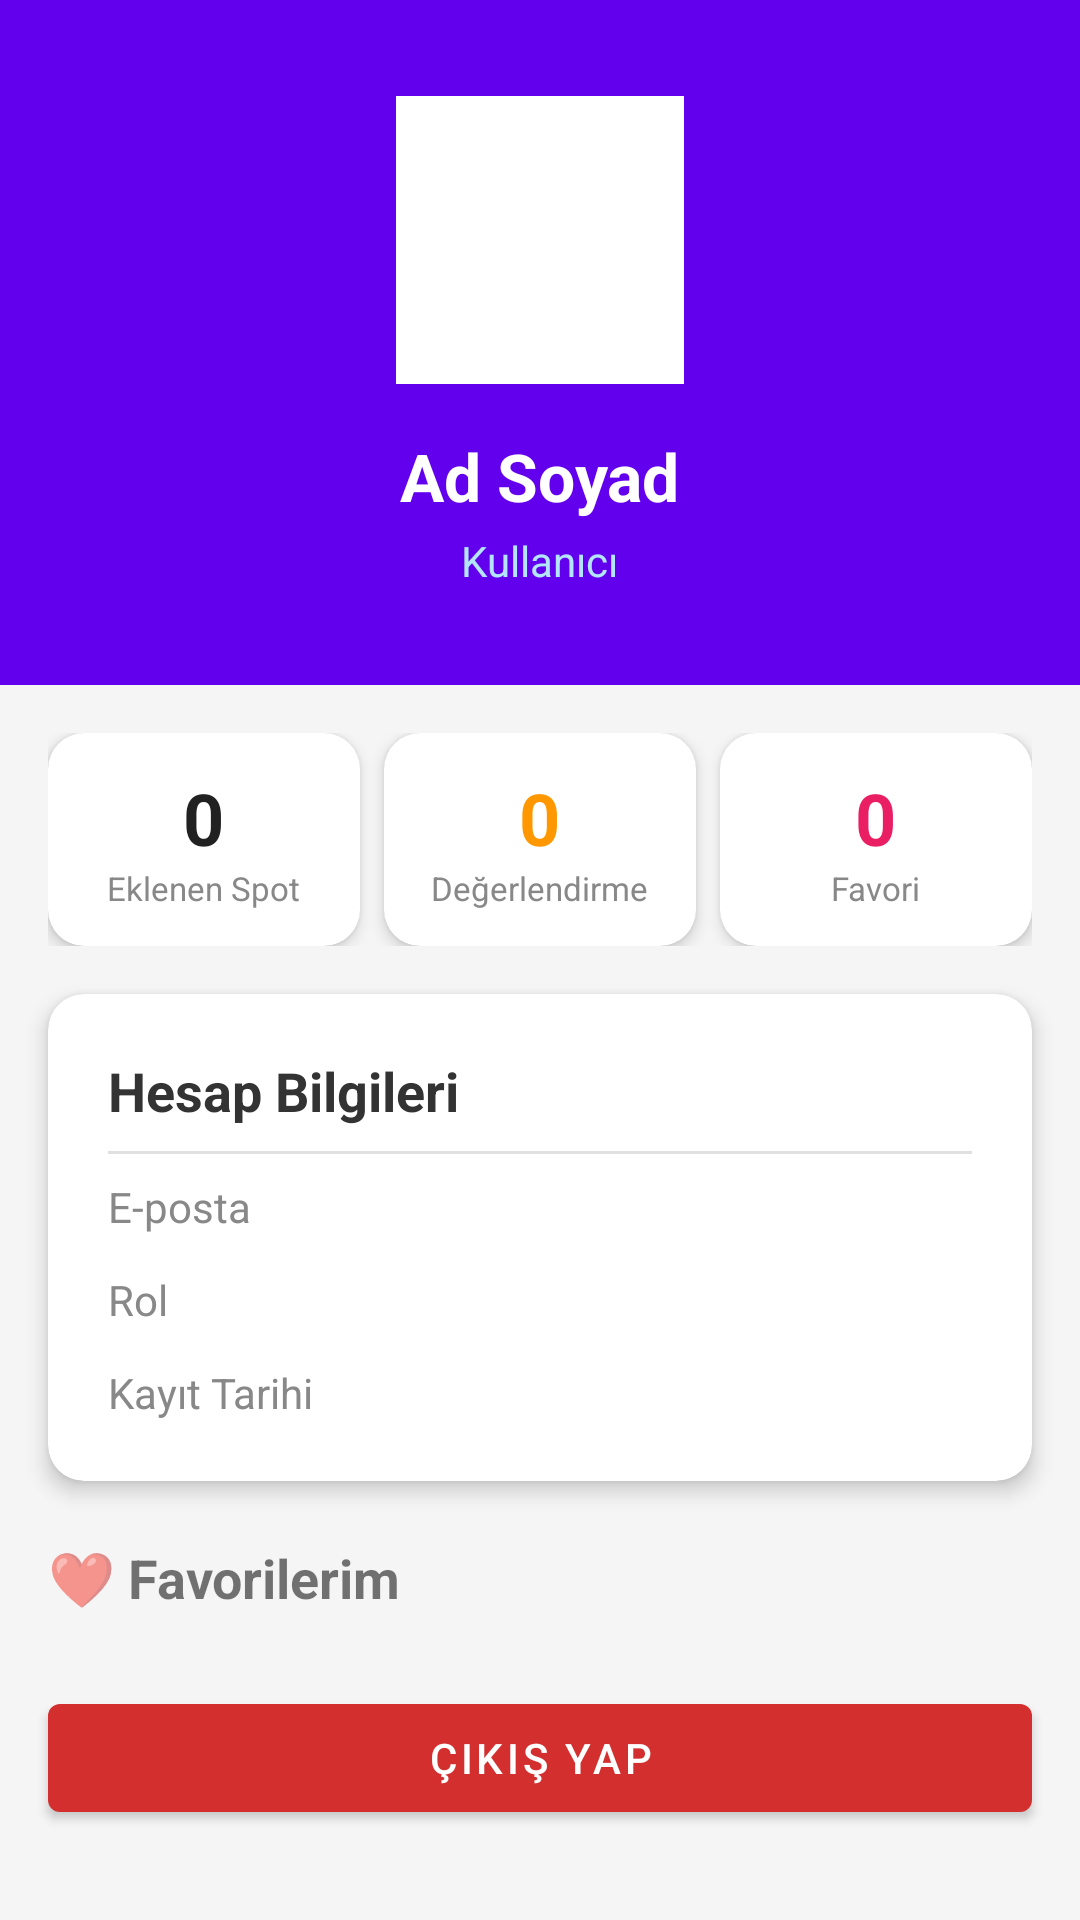

This screen was rendered from an Android layout file. Write that file and the resources it references.
<!-- AndroidManifest.xml: application theme Theme.MaterialComponents.DayNight.DarkActionBar -->
<!-- res/layout/activity_profile.xml -->
<?xml version="1.0" encoding="utf-8"?>
<androidx.core.widget.NestedScrollView xmlns:android="http://schemas.android.com/apk/res/android"
    xmlns:app="http://schemas.android.com/apk/res-auto"
    android:layout_width="match_parent"
    android:layout_height="match_parent"
    android:background="#F5F5F5">

    <LinearLayout
        android:layout_width="match_parent"
        android:layout_height="wrap_content"
        android:orientation="vertical">

        
        <LinearLayout
            android:layout_width="match_parent"
            android:layout_height="wrap_content"
            android:background="@color/design_default_color_primary"
            android:gravity="center"
            android:orientation="vertical"
            android:padding="32dp">

            <ImageView
                android:id="@+id/ivAvatar"
                android:layout_width="96dp"
                android:layout_height="96dp"
                android:src="@android:drawable/sym_def_app_icon"
                android:background="@android:color/white"
                android:padding="4dp"
                android:contentDescription="Profil Fotoğrafı" />

            <TextView
                android:id="@+id/tvProfileName"
                android:layout_width="wrap_content"
                android:layout_height="wrap_content"
                android:layout_marginTop="16dp"
                android:text="Ad Soyad"
                android:textColor="@android:color/white"
                android:textSize="22sp"
                android:textStyle="bold" />

            <TextView
                android:id="@+id/tvProfileRole"
                android:layout_width="wrap_content"
                android:layout_height="wrap_content"
                android:layout_marginTop="4dp"
                android:text="Kullanıcı"
                android:textColor="#B3E5FC"
                android:textSize="14sp" />
        </LinearLayout>

        
        <LinearLayout
            android:layout_width="match_parent"
            android:layout_height="wrap_content"
            android:orientation="horizontal"
            android:layout_margin="16dp">

            <com.google.android.material.card.MaterialCardView
                android:layout_width="0dp"
                android:layout_height="wrap_content"
                android:layout_weight="1"
                android:layout_marginEnd="4dp"
                app:cardCornerRadius="12dp"
                app:cardElevation="3dp">
                <LinearLayout
                    android:layout_width="match_parent"
                    android:layout_height="wrap_content"
                    android:gravity="center"
                    android:orientation="vertical"
                    android:padding="12dp">
                    <TextView
                        android:id="@+id/tvStatSpotsAdded"
                        android:layout_width="wrap_content"
                        android:layout_height="wrap_content"
                        android:text="0"
                        android:textSize="24sp"
                        android:textStyle="bold"
                        android:textColor="?attr/colorPrimary" />
                    <TextView
                        android:layout_width="wrap_content"
                        android:layout_height="wrap_content"
                        android:text="Eklenen Spot"
                        android:textSize="11sp"
                        android:textColor="#888888" />
                </LinearLayout>
            </com.google.android.material.card.MaterialCardView>

            <com.google.android.material.card.MaterialCardView
                android:layout_width="0dp"
                android:layout_height="wrap_content"
                android:layout_weight="1"
                android:layout_marginStart="4dp"
                android:layout_marginEnd="4dp"
                app:cardCornerRadius="12dp"
                app:cardElevation="3dp">
                <LinearLayout
                    android:layout_width="match_parent"
                    android:layout_height="wrap_content"
                    android:gravity="center"
                    android:orientation="vertical"
                    android:padding="12dp">
                    <TextView
                        android:id="@+id/tvStatRatingsGiven"
                        android:layout_width="wrap_content"
                        android:layout_height="wrap_content"
                        android:text="0"
                        android:textSize="24sp"
                        android:textStyle="bold"
                        android:textColor="#FF9800" />
                    <TextView
                        android:layout_width="wrap_content"
                        android:layout_height="wrap_content"
                        android:text="Değerlendirme"
                        android:textSize="11sp"
                        android:textColor="#888888" />
                </LinearLayout>
            </com.google.android.material.card.MaterialCardView>

            <com.google.android.material.card.MaterialCardView
                android:layout_width="0dp"
                android:layout_height="wrap_content"
                android:layout_weight="1"
                android:layout_marginStart="4dp"
                app:cardCornerRadius="12dp"
                app:cardElevation="3dp">
                <LinearLayout
                    android:layout_width="match_parent"
                    android:layout_height="wrap_content"
                    android:gravity="center"
                    android:orientation="vertical"
                    android:padding="12dp">
                    <TextView
                        android:id="@+id/tvStatFavorites"
                        android:layout_width="wrap_content"
                        android:layout_height="wrap_content"
                        android:text="0"
                        android:textSize="24sp"
                        android:textStyle="bold"
                        android:textColor="#E91E63" />
                    <TextView
                        android:layout_width="wrap_content"
                        android:layout_height="wrap_content"
                        android:text="Favori"
                        android:textSize="11sp"
                        android:textColor="#888888" />
                </LinearLayout>
            </com.google.android.material.card.MaterialCardView>
        </LinearLayout>

        
        <com.google.android.material.card.MaterialCardView
            android:layout_width="match_parent"
            android:layout_height="wrap_content"
            android:layout_marginHorizontal="16dp"
            app:cardCornerRadius="12dp"
            app:cardElevation="4dp">

            <LinearLayout
                android:layout_width="match_parent"
                android:layout_height="wrap_content"
                android:orientation="vertical"
                android:padding="20dp">

                <TextView
                    android:layout_width="match_parent"
                    android:layout_height="wrap_content"
                    android:text="Hesap Bilgileri"
                    android:textSize="18sp"
                    android:textStyle="bold"
                    android:textColor="#333333" />

                <View
                    android:layout_width="match_parent"
                    android:layout_height="1dp"
                    android:layout_marginVertical="8dp"
                    android:background="#E0E0E0" />

                <LinearLayout
                    android:layout_width="match_parent"
                    android:layout_height="wrap_content"
                    android:orientation="horizontal"
                    android:gravity="center_vertical"
                    android:layout_marginBottom="12dp">
                    <TextView android:layout_width="0dp" android:layout_height="wrap_content" android:layout_weight="1" android:text="E-posta" android:textColor="#888888" android:textSize="14sp" />
                    <TextView android:id="@+id/tvProfileEmail" android:layout_width="0dp" android:layout_height="wrap_content" android:layout_weight="2" android:textColor="#333333" android:textSize="14sp" android:gravity="end" />
                </LinearLayout>

                <LinearLayout
                    android:layout_width="match_parent"
                    android:layout_height="wrap_content"
                    android:orientation="horizontal"
                    android:gravity="center_vertical"
                    android:layout_marginBottom="12dp">
                    <TextView android:layout_width="0dp" android:layout_height="wrap_content" android:layout_weight="1" android:text="Rol" android:textColor="#888888" android:textSize="14sp" />
                    <TextView android:id="@+id/tvProfileRoleDetail" android:layout_width="0dp" android:layout_height="wrap_content" android:layout_weight="2" android:textColor="#333333" android:textSize="14sp" android:gravity="end" />
                </LinearLayout>

                <LinearLayout
                    android:layout_width="match_parent"
                    android:layout_height="wrap_content"
                    android:orientation="horizontal"
                    android:gravity="center_vertical">
                    <TextView android:layout_width="0dp" android:layout_height="wrap_content" android:layout_weight="1" android:text="Kayıt Tarihi" android:textColor="#888888" android:textSize="14sp" />
                    <TextView android:id="@+id/tvProfileDate" android:layout_width="0dp" android:layout_height="wrap_content" android:layout_weight="2" android:textColor="#333333" android:textSize="14sp" android:gravity="end" />
                </LinearLayout>
            </LinearLayout>
        </com.google.android.material.card.MaterialCardView>

        
        <TextView
            android:layout_width="match_parent"
            android:layout_height="wrap_content"
            android:layout_marginStart="16dp"
            android:layout_marginTop="20dp"
            android:layout_marginBottom="8dp"
            android:text="❤️ Favorilerim"
            android:textSize="18sp"
            android:textStyle="bold" />

        <androidx.recyclerview.widget.RecyclerView
            android:id="@+id/rvFavorites"
            android:layout_width="match_parent"
            android:layout_height="wrap_content"
            android:layout_marginHorizontal="16dp"
            android:nestedScrollingEnabled="false" />

        <TextView
            android:id="@+id/tvNoFavorites"
            android:layout_width="match_parent"
            android:layout_height="wrap_content"
            android:layout_margin="16dp"
            android:text="Henüz favori eklemediniz."
            android:textAlignment="center"
            android:textColor="#999999"
            android:textSize="14sp"
            android:visibility="gone" />

        
        <com.google.android.material.button.MaterialButton
            android:id="@+id/btnLogout"
            android:layout_width="match_parent"
            android:layout_height="wrap_content"
            android:layout_margin="16dp"
            android:text="Çıkış Yap"
            app:backgroundTint="#D32F2F" />

    </LinearLayout>
</androidx.core.widget.NestedScrollView>
<!-- resources referenced by this layout -->
<resources>

</resources>
